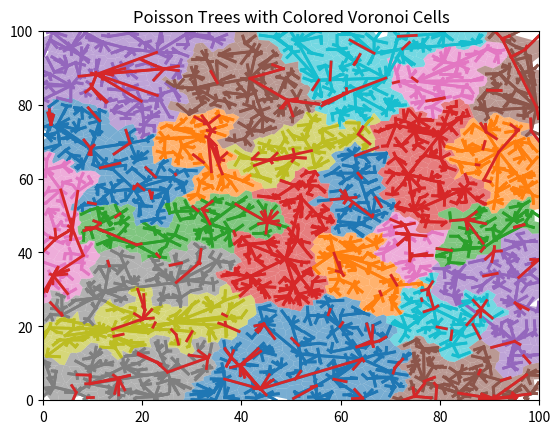

Reproduce this figure in Python.
import numpy as np
from scipy.spatial import Voronoi, cKDTree
import matplotlib.pyplot as plt
from matplotlib.patches import Polygon
from matplotlib.collections import PatchCollection
import matplotlib
import networkx as nx
import time

# Parameters
rate = 0.3
dimensions = 2
region_sizes = (100, 100)
height = 5

def poisson_point_process(rate, dimensions, region_sizes, seed=None):
    np.random.seed(seed)
    volume = np.prod(region_sizes)
    num_points = np.random.poisson(rate * volume)
    points = np.random.rand(num_points, dimensions) * region_sizes
    return points

def compute_voronoi(points):
    vor = Voronoi(points)
    return vor

def construct_graph(point_layers):
    G = nx.Graph()

    for i, layer in enumerate(point_layers[:-1]):
        points_above = np.vstack(point_layers[i+1:])
        tree = cKDTree(points_above)

        for point in layer:
            dist, idx = tree.query(point)
            nearest_neighbor = tuple(points_above[idx])
            G.add_edge(tuple(point), nearest_neighbor)

    return G

def get_component_colors(point_layers, G):
    component_colors = {}
    color_idx = 0
    unique_colors = matplotlib.colors.ListedColormap(matplotlib.colors.TABLEAU_COLORS, N=20)

    for node in G:
        if node in point_layers[0]:
            component = frozenset(nx.node_connected_component(G, node))
            if component not in component_colors:
                component_colors[component] = unique_colors(color_idx % 20)
                color_idx += 1

    return component_colors

def plot_trees_and_voronoi_cells(point_layers, G, component_colors, ax):
    first_layer_points = point_layers[0]
    vor = compute_voronoi(first_layer_points)

    for node, edges in G.adj.items():
        if node in first_layer_points:
            component = frozenset(nx.node_connected_component(G, node))
            color = component_colors[component]
        else:
            # Find the connected component color for higher layer nodes
            for edge in edges:
                if edge in first_layer_points:
                    component = frozenset(nx.node_connected_component(G, edge))
                    color = component_colors[component]
                    break
        
        # Plot edges with the color of the connected component
        for edge in edges:
            p1, p2 = np.array(node), np.array(edge)
            ax.plot([p1[0], p2[0]], [p1[1], p2[1]], color=color, lw=2)

        if node in first_layer_points:
            region = vor.regions[vor.point_region[np.where(vor.points == node)[0][0]]]
            if not -1 in region and len(region) > 0:
                polygon = [vor.vertices[i] for i in region]
                ax.add_patch(Polygon(polygon, facecolor=color, alpha=0.6))


# Generate the multilayer Poisson point process
point_layers = [poisson_point_process(rate ** i, dimensions, region_sizes) for i in range(1, height + 1)]

# Construct the graph
G = construct_graph(point_layers)

# Get the component colors
component_colors = get_component_colors(point_layers, G)

# Plot the trees and Voronoi cells
fig, ax = plt.subplots()
plot_trees_and_voronoi_cells(point_layers, G, component_colors, ax)
ax.set_xlim(0, region_sizes[0])
ax.set_ylim(0, region_sizes[1])
plt.title('Poisson Trees with Colored Voronoi Cells')
plt.show()
